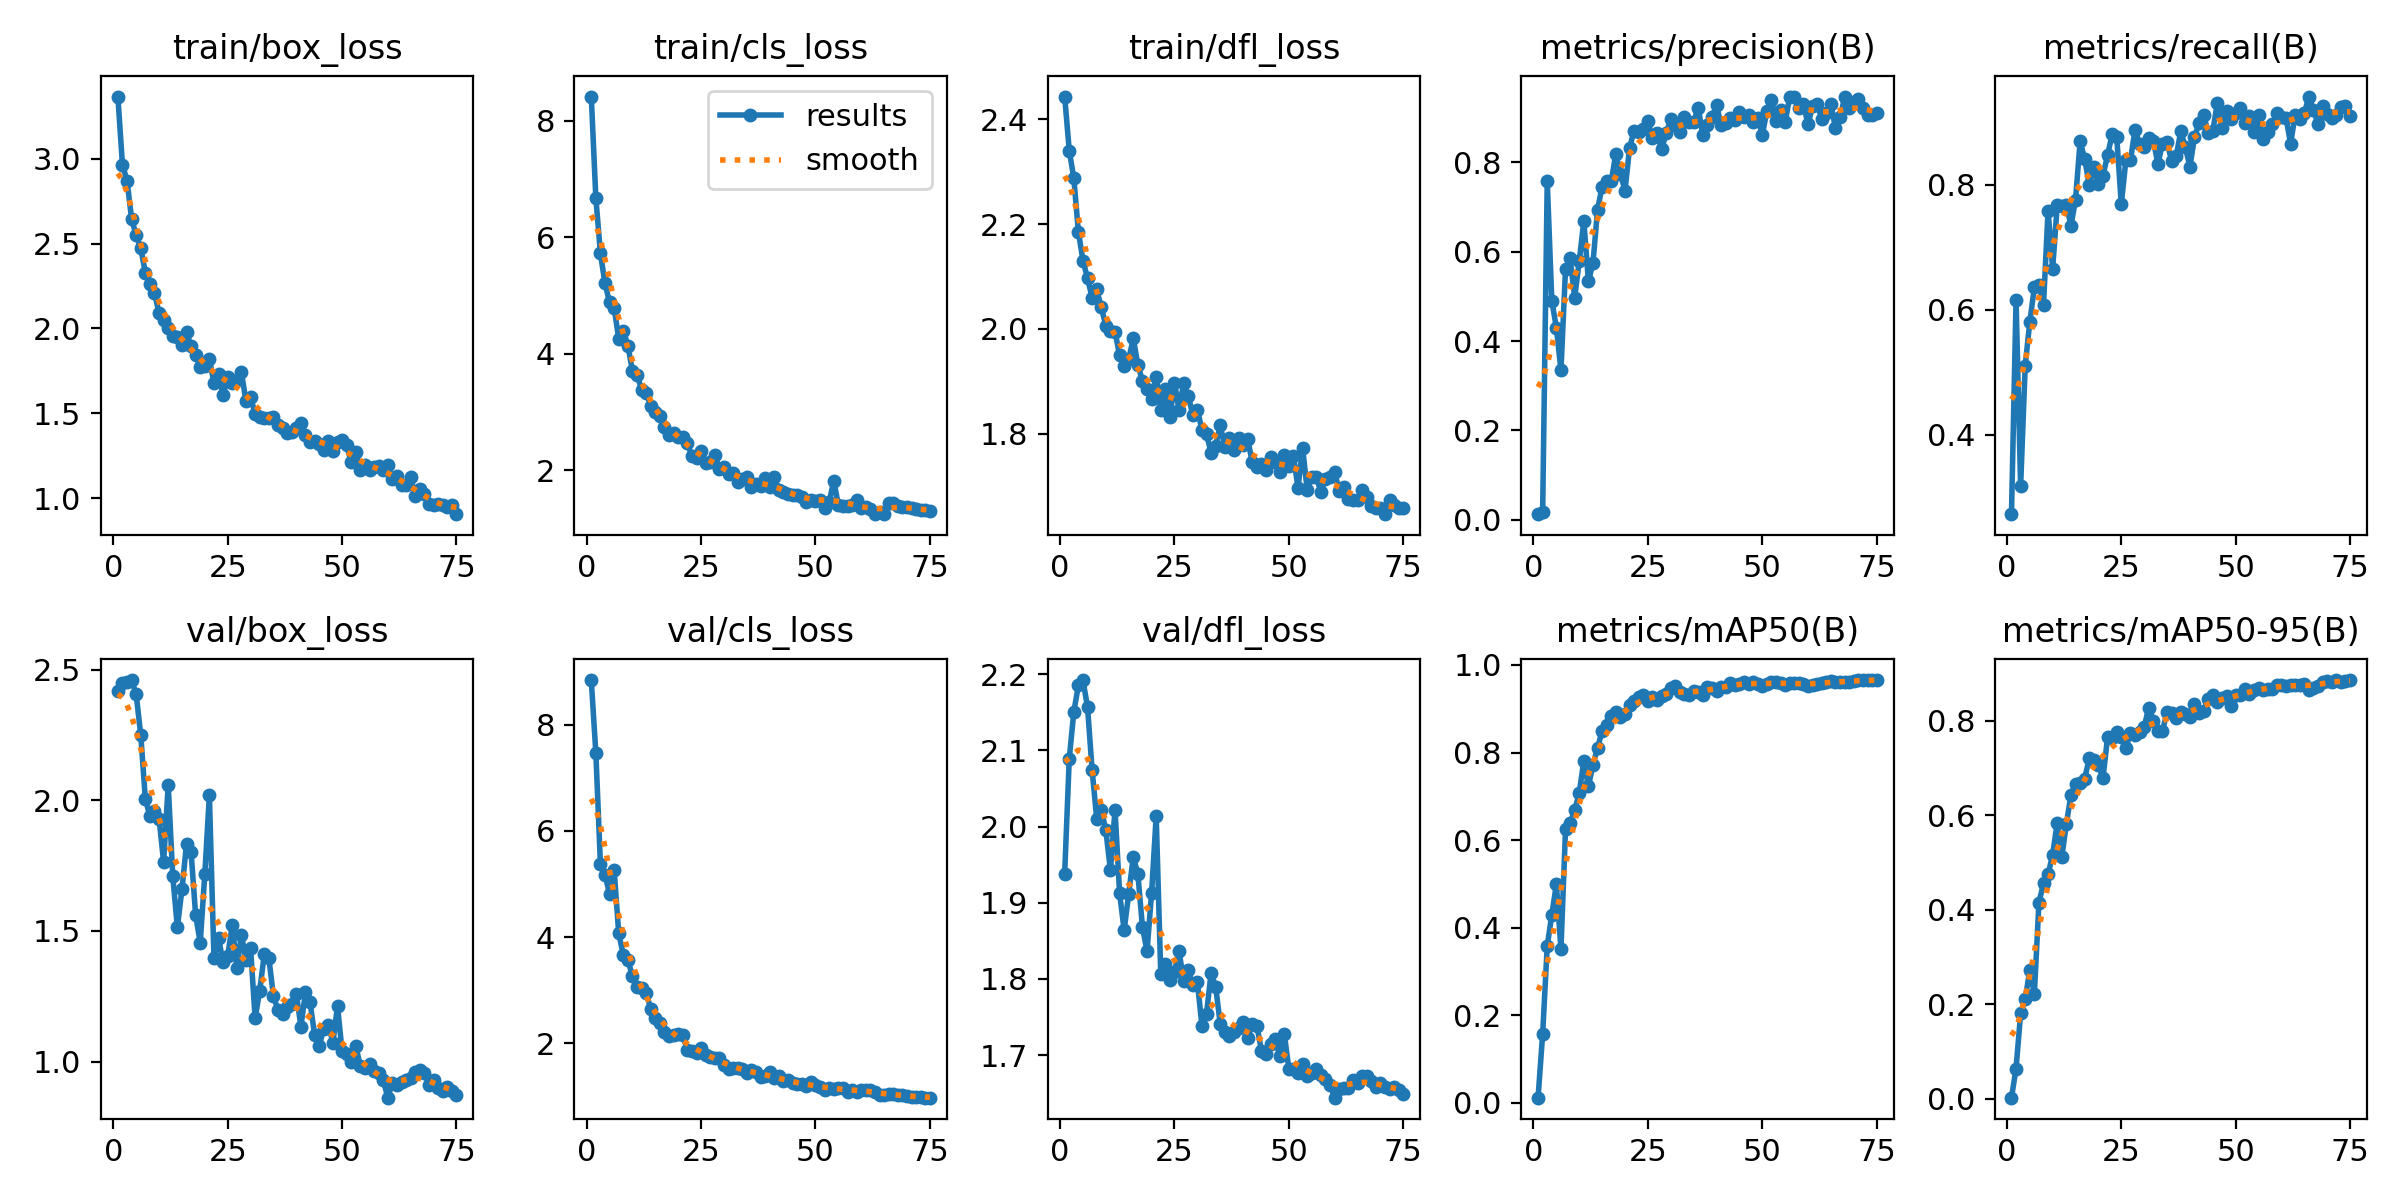

Data behind this chart, as committed beside it:
epoch, train/box_loss, train/cls_loss, train/dfl_loss, metrics/precision(B), metrics/recall(B), metrics/mAP50(B), metrics/mAP50-95(B), val/box_loss, val/cls_loss, val/dfl_loss, lr/pg0, lr/pg1, lr/pg2
1, 3.365, 8.417, 2.444, 0.0125, 0.2725, 0.01162, 0.00246, 2.417, 8.837, 1.938, 0.0004085, 0.0004085, 0.0004085
2, 2.963, 6.673, 2.341, 0.01664, 0.6155, 0.1571, 0.06412, 2.45, 7.464, 2.089, 0.0008143, 0.0008143, 0.0008143
3, 2.87, 5.725, 2.288, 0.7585, 0.3175, 0.3577, 0.1807, 2.455, 5.379, 2.151, 0.001209, 0.001209, 0.001209
4, 2.644, 5.206, 2.185, 0.4908, 0.5106, 0.4298, 0.2117, 2.461, 5.172, 2.185, 0.0012, 0.0012, 0.0012
5, 2.548, 4.882, 2.13, 0.4298, 0.5801, 0.499, 0.2717, 2.405, 4.812, 2.192, 0.001184, 0.001184, 0.001184
6, 2.472, 4.786, 2.097, 0.3346, 0.6359, 0.3511, 0.2225, 2.25, 5.26, 2.156, 0.001167, 0.001167, 0.001167
7, 2.329, 4.258, 2.059, 0.5614, 0.6399, 0.6249, 0.4149, 2.006, 4.072, 2.074, 0.001151, 0.001151, 0.001151
8, 2.26, 4.397, 2.075, 0.5854, 0.6083, 0.6385, 0.4563, 1.938, 3.664, 2.01, 0.001135, 0.001135, 0.001135
9, 2.21, 4.14, 2.041, 0.4976, 0.7589, 0.6683, 0.475, 1.961, 3.567, 2.022, 0.001118, 0.001118, 0.001118
10, 2.091, 3.7, 2.006, 0.5788, 0.6659, 0.7078, 0.5167, 1.93, 3.268, 1.995, 0.001102, 0.001102, 0.001102
11, 2.047, 3.638, 1.995, 0.6692, 0.7675, 0.7813, 0.5847, 1.764, 3.068, 1.943, 0.001085, 0.001085, 0.001085
12, 2.003, 3.381, 1.995, 0.5335, 0.7663, 0.7228, 0.5115, 2.059, 3.038, 2.022, 0.001069, 0.001069, 0.001069
13, 1.955, 3.333, 1.95, 0.575, 0.7683, 0.772, 0.5822, 1.709, 2.942, 1.913, 0.001052, 0.001052, 0.001052
14, 1.952, 3.105, 1.928, 0.6943, 0.7348, 0.8104, 0.6428, 1.514, 2.656, 1.864, 0.001035, 0.001035, 0.001035
15, 1.902, 2.994, 1.943, 0.7461, 0.776, 0.85, 0.6671, 1.659, 2.482, 1.912, 0.001019, 0.001019, 0.001019
16, 1.976, 2.936, 1.982, 0.7587, 0.8695, 0.8639, 0.6691, 1.832, 2.377, 1.96, 0.001002, 0.001002, 0.001002
17, 1.895, 2.733, 1.931, 0.7587, 0.8419, 0.8829, 0.6776, 1.802, 2.224, 1.937, 0.000986, 0.000986, 0.000986
18, 1.846, 2.611, 1.9, 0.8193, 0.7992, 0.8914, 0.7206, 1.56, 2.132, 1.868, 0.0009695, 0.0009695, 0.0009695
19, 1.776, 2.638, 1.885, 0.7746, 0.8286, 0.8801, 0.7173, 1.456, 2.165, 1.836, 0.000953, 0.000953, 0.000953
20, 1.779, 2.569, 1.865, 0.7368, 0.8019, 0.887, 0.7061, 1.718, 2.184, 1.913, 0.0009365, 0.0009365, 0.0009365
21, 1.823, 2.569, 1.909, 0.8334, 0.8144, 0.9096, 0.6787, 2.019, 2.151, 2.014, 0.00092, 0.00092, 0.00092
22, 1.678, 2.462, 1.846, 0.8714, 0.8478, 0.9184, 0.7651, 1.396, 1.886, 1.807, 0.0009035, 0.0009035, 0.0009035
23, 1.733, 2.24, 1.885, 0.8679, 0.8807, 0.9258, 0.7628, 1.472, 1.855, 1.82, 0.000887, 0.000887, 0.000887
24, 1.607, 2.209, 1.831, 0.8756, 0.8772, 0.9307, 0.7759, 1.381, 1.817, 1.798, 0.0008705, 0.0008705, 0.0008705
25, 1.713, 2.329, 1.897, 0.8923, 0.7692, 0.9173, 0.7658, 1.404, 1.921, 1.809, 0.000854, 0.000854, 0.000854
26, 1.68, 2.12, 1.845, 0.8538, 0.8392, 0.927, 0.7419, 1.523, 1.787, 1.837, 0.0008375, 0.0008375, 0.0008375
27, 1.698, 2.138, 1.897, 0.8657, 0.8396, 0.9207, 0.7746, 1.359, 1.753, 1.797, 0.000821, 0.000821, 0.000821
28, 1.742, 2.264, 1.873, 0.8291, 0.8881, 0.9293, 0.7704, 1.486, 1.722, 1.812, 0.0008045, 0.0008045, 0.0008045
29, 1.572, 2.021, 1.836, 0.8658, 0.8654, 0.934, 0.7758, 1.389, 1.722, 1.792, 0.000788, 0.000788, 0.000788
30, 1.598, 2.047, 1.845, 0.8963, 0.86, 0.9485, 0.7871, 1.435, 1.593, 1.796, 0.0007715, 0.0007715, 0.0007715
31, 1.496, 1.932, 1.808, 0.883, 0.8758, 0.9511, 0.8281, 1.165, 1.511, 1.738, 0.000755, 0.000755, 0.000755
32, 1.478, 1.949, 1.798, 0.8676, 0.8708, 0.9386, 0.7993, 1.272, 1.546, 1.754, 0.0007385, 0.0007385, 0.0007385
33, 1.472, 1.805, 1.764, 0.9014, 0.834, 0.9346, 0.7785, 1.411, 1.544, 1.808, 0.000722, 0.000722, 0.000722
34, 1.472, 1.844, 1.777, 0.8905, 0.8656, 0.9317, 0.7789, 1.395, 1.524, 1.79, 0.0007055, 0.0007055, 0.0007055
35, 1.479, 1.881, 1.816, 0.8907, 0.8692, 0.9395, 0.8181, 1.25, 1.444, 1.741, 0.000689, 0.000689, 0.000689
36, 1.433, 1.716, 1.775, 0.9225, 0.8378, 0.9387, 0.8166, 1.197, 1.496, 1.73, 0.0006725, 0.0006725, 0.0006725
37, 1.414, 1.757, 1.792, 0.8613, 0.8459, 0.9303, 0.8051, 1.181, 1.469, 1.725, 0.000656, 0.000656, 0.000656
38, 1.386, 1.731, 1.768, 0.8849, 0.8859, 0.9501, 0.818, 1.209, 1.371, 1.731, 0.0006395, 0.0006395, 0.0006395
39, 1.389, 1.859, 1.791, 0.9008, 0.8603, 0.9464, 0.8149, 1.219, 1.386, 1.736, 0.000623, 0.000623, 0.000623
40, 1.414, 1.719, 1.779, 0.9281, 0.8293, 0.9405, 0.8084, 1.259, 1.47, 1.744, 0.0006065, 0.0006065, 0.0006065
41, 1.444, 1.874, 1.789, 0.8842, 0.8764, 0.9489, 0.8349, 1.134, 1.355, 1.723, 0.00059, 0.00059, 0.00059
42, 1.373, 1.664, 1.745, 0.8877, 0.8986, 0.9498, 0.8169, 1.265, 1.384, 1.741, 0.0005735, 0.0005735, 0.0005735
43, 1.333, 1.629, 1.736, 0.9001, 0.9117, 0.958, 0.8207, 1.228, 1.298, 1.739, 0.000557, 0.000557, 0.000557
44, 1.337, 1.592, 1.743, 0.8956, 0.8837, 0.9548, 0.8459, 1.102, 1.313, 1.706, 0.0005405, 0.0005405, 0.0005405
45, 1.319, 1.581, 1.731, 0.9141, 0.8862, 0.9569, 0.8537, 1.06, 1.253, 1.702, 0.000524, 0.000524, 0.000524
46, 1.284, 1.574, 1.756, 0.9011, 0.9318, 0.9615, 0.8403, 1.126, 1.236, 1.714, 0.0005075, 0.0005075, 0.0005075
47, 1.336, 1.538, 1.746, 0.9059, 0.8914, 0.9564, 0.8484, 1.141, 1.23, 1.721, 0.000491, 0.000491, 0.000491
48, 1.277, 1.457, 1.726, 0.8913, 0.9181, 0.9613, 0.8526, 1.073, 1.208, 1.699, 0.0004745, 0.0004745, 0.0004745
49, 1.332, 1.493, 1.759, 0.8993, 0.9054, 0.9571, 0.8315, 1.213, 1.282, 1.728, 0.000458, 0.000458, 0.000458
50, 1.342, 1.47, 1.739, 0.862, 0.9146, 0.9512, 0.8539, 1.04, 1.227, 1.682, 0.0004415, 0.0004415, 0.0004415
51, 1.312, 1.492, 1.757, 0.9148, 0.9227, 0.9575, 0.8556, 1.03, 1.174, 1.681, 0.000425, 0.000425, 0.000425
52, 1.213, 1.347, 1.696, 0.9407, 0.8996, 0.9607, 0.8672, 1, 1.131, 1.677, 0.0004085, 0.0004085, 0.0004085
53, 1.271, 1.455, 1.773, 0.8925, 0.9102, 0.9616, 0.8573, 1.059, 1.153, 1.689, 0.000392, 0.000392, 0.000392
54, 1.169, 1.819, 1.692, 0.9163, 0.8841, 0.9587, 0.8654, 0.9824, 1.139, 1.673, 0.0003755, 0.0003755, 0.0003755
55, 1.196, 1.401, 1.717, 0.8903, 0.9121, 0.9547, 0.8702, 0.9754, 1.17, 1.677, 0.000359, 0.000359, 0.000359
56, 1.165, 1.391, 1.716, 0.9468, 0.8732, 0.9594, 0.8654, 0.9895, 1.157, 1.681, 0.0003425, 0.0003425, 0.0003425
57, 1.187, 1.387, 1.689, 0.9476, 0.8853, 0.9597, 0.8679, 0.9627, 1.096, 1.674, 0.000326, 0.000326, 0.000326
58, 1.19, 1.401, 1.713, 0.9213, 0.8974, 0.9591, 0.8679, 0.9546, 1.117, 1.669, 0.0003095, 0.0003095, 0.0003095
59, 1.168, 1.484, 1.716, 0.9299, 0.9152, 0.9572, 0.876, 0.9291, 1.096, 1.661, 0.000293, 0.000293, 0.000293
60, 1.196, 1.359, 1.727, 0.8854, 0.9089, 0.9508, 0.8764, 0.862, 1.125, 1.644, 0.0002765, 0.0002765, 0.0002765
... 15 more rows
